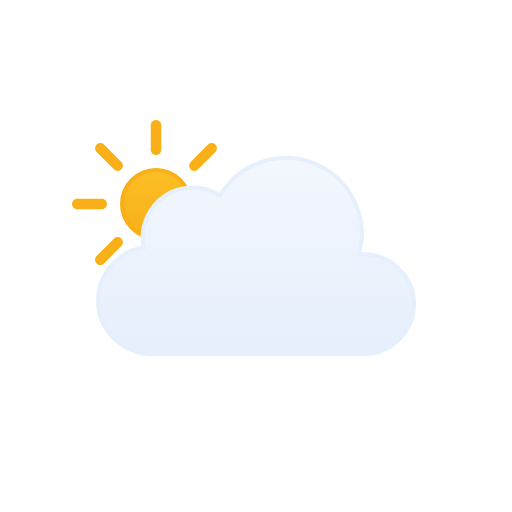
t = 0.00 s
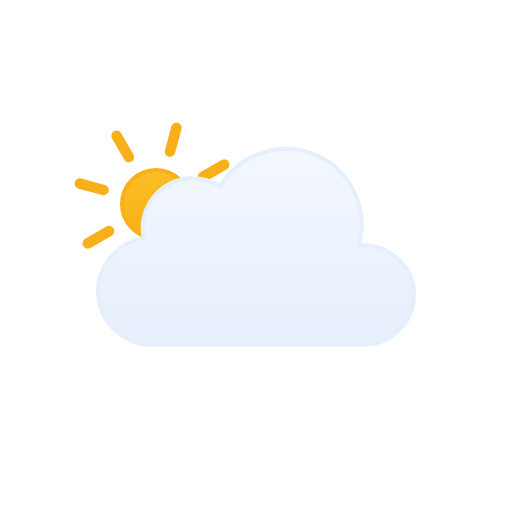
t = 1.00 s
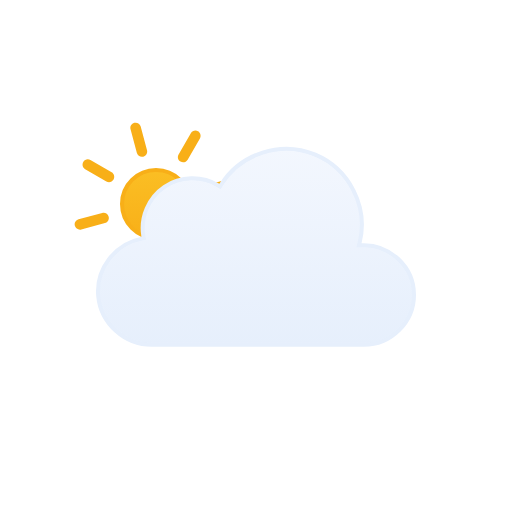
t = 2.00 s
t = 3.00 s: frame unchanged from t = 0.00 s, image omitted
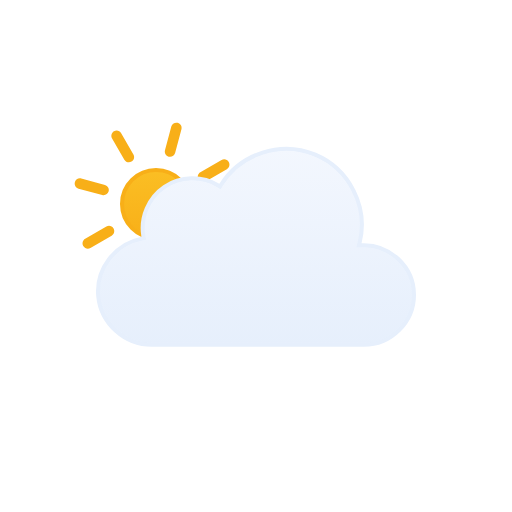
t = 4.00 s
t = 5.00 s: frame unchanged from t = 2.00 s, image omitted

The animated SVG that drew these frames (rendered in a browser with its animation timeline set to each time). Animation: 2 SMIL elements (animateTransform=2); one cycle of 6.00 s, repeats indefinitely.

<svg xmlns="http://www.w3.org/2000/svg" viewBox="0 0 128 128" fill="none">
<g id="partly-cloudy-day" clip-path="url(#clip0_1858_8241)">
<g id="Sky">
<g id="Sun">
<circle id="Core" cx="39" cy="51" r="8.5" fill="url(#paint0_linear_1858_8241)" stroke="#F8AF18" />
<g id="Rays">
<path d="M37.6875 31.3125C37.6875 30.5876 38.2751 30 39 30C39.7249 30 40.3125 30.5876 40.3125 31.3125V37.4375C40.3125 38.1624 39.7249 38.75 39 38.75C38.2751 38.75 37.6875 38.1624 37.6875 37.4375V31.3125Z" fill="#F8AF18" />
<path d="M51.9931 36.1508C52.5056 35.6382 53.3367 35.6382 53.8492 36.1508C54.3618 36.6633 54.3618 37.4943 53.8492 38.0069L49.5182 42.3379C49.0056 42.8505 48.1746 42.8505 47.6621 42.3379C47.1495 41.8254 47.1495 40.9944 47.6621 40.4818L51.9931 36.1508Z" fill="#F8AF18" />
<path d="M58.6875 49.6875C59.4124 49.6875 60 50.2751 60 51C60 51.7249 59.4124 52.3125 58.6875 52.3125H52.5625C51.8376 52.3125 51.25 51.7249 51.25 51C51.25 50.2751 51.8376 49.6875 52.5625 49.6875H58.6875Z" fill="#F8AF18" />
<path d="M53.8492 63.9931C54.3618 64.5057 54.3618 65.3367 53.8492 65.8492C53.3367 66.3618 52.5056 66.3618 51.9931 65.8492L47.6621 61.5182C47.1495 61.0057 47.1495 60.1746 47.6621 59.6621C48.1746 59.1495 49.0057 59.1495 49.5182 59.6621L53.8492 63.9931Z" fill="#F8AF18" />
<path d="M37.6875 64.5625C37.6875 63.8376 38.2751 63.25 39 63.25C39.7249 63.25 40.3125 63.8376 40.3125 64.5625V70.6875C40.3125 71.4124 39.7249 72 39 72C38.2751 72 37.6875 71.4124 37.6875 70.6875V64.5625Z" fill="#F8AF18" />
<path d="M28.4818 59.6621C28.9943 59.1495 29.8254 59.1495 30.3379 59.6621C30.8505 60.1746 30.8505 61.0056 30.3379 61.5182L26.0069 65.8492C25.4943 66.3618 24.6633 66.3618 24.1508 65.8492C23.6382 65.3367 23.6382 64.5056 24.1508 63.9931L28.4818 59.6621Z" fill="#F8AF18" />
<path d="M25.4375 49.6875C26.1624 49.6875 26.75 50.2751 26.75 51C26.75 51.7249 26.1624 52.3125 25.4375 52.3125H19.3125C18.5876 52.3125 18 51.7249 18 51C18 50.2751 18.5876 49.6875 19.3125 49.6875H25.4375Z" fill="#F8AF18" />
<path d="M30.3379 40.4818C30.8505 40.9944 30.8505 41.8254 30.3379 42.3379C29.8254 42.8505 28.9944 42.8505 28.4818 42.3379L24.1508 38.0069C23.6382 37.4944 23.6382 36.6633 24.1508 36.1508C24.6633 35.6382 25.4944 35.6382 26.0069 36.1508L30.3379 40.4818Z" fill="#F8AF18" />
<animateTransform attributeName="transform" type="rotate" values="0 39.0 51.0;360 39.0 51.0" dur="6s" begin="0s" repeatCount="indefinite" /></g>
</g>
<g id="Clouds">
<g id="Cloud">
<path id="Cloud_2" d="M55.2623 48.4746C60.1227 40.6111 70.2975 37.38 78.8151 40.9434C87.3214 44.5023 92.138 54.0026 89.903 62.9648L89.7418 63.6143L90.4108 63.585C97.4203 63.2791 103.5 68.9917 103.5 76.0283C103.5 82.8395 97.7717 88.4997 90.9772 88.5H37.9537C31.1275 88.5018 25.2029 83.1709 24.5592 76.3604C23.9158 69.5518 28.7369 63.2124 35.443 61.9453L35.9264 61.8535L35.8424 61.3691C35.0256 56.6239 37.1258 51.7168 41.1051 49.0127C45.0951 46.3014 50.4459 46.1537 54.5797 48.6396L55.0026 48.8945L55.2623 48.4746Z" fill="url(#paint1_linear_1858_8241)" stroke="#E6EFFC" stroke-miterlimit="10" />
</g>
<animateTransform attributeName="transform" type="translate" values="0 0;0 -0.0933;0 -0.3875;0 -0.8783;0 -1.5;0 -2.1217;0 -2.6125;0 -2.9067;0 -3;0 -2.9067;0 -2.6125;0 -2.1217;0 -1.5;0 -0.8783;0 -0.3875;0 -0.0933;0 0" dur="3s" repeatCount="indefinite" calcMode="linear" /></g>
</g>
</g>
<defs>
<linearGradient id="paint0_linear_1858_8241" x1="39" y1="42" x2="39" y2="60" gradientUnits="userSpaceOnUse">
<stop stop-color="#FBBF24" />
<stop offset="1" stop-color="#F8AF18" />
</linearGradient>
<linearGradient id="paint1_linear_1858_8241" x1="64.0008" y1="39" x2="64.0008" y2="89" gradientUnits="userSpaceOnUse">
<stop stop-color="#F3F7FE" />
<stop offset="1" stop-color="#E6EFFC" />
</linearGradient>
<clipPath id="clip0_1858_8241">
<rect width="128" height="128" fill="white" />
</clipPath>
</defs>
</svg>
